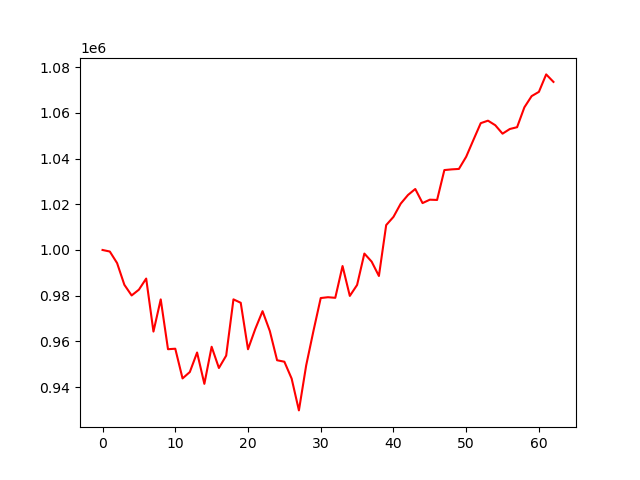

Data behind this chart, as committed beside it:
, 0
0, 1000000
1, 999321
2, 994258
3, 984760
4, 980093
5, 982627
6, 987487
7, 964271
8, 978374
9, 956559
10, 956778
11, 943773
12, 946570
13, 955113
14, 941392
15, 957631
16, 948335
17, 953756
18, 978377
19, 976883
20, 956537
21, 965420
22, 973212
23, 964528
24, 951728
25, 951085
26, 943704
27, 929773
28, 949477
29, 964569
30, 978961
31, 979321
32, 979058
33, 992971
34, 979892
35, 984685
36, 998428
37, 994904
38, 988618
39, 1010892
40, 1014484
41, 1020293
42, 1024081
43, 1026699
44, 1020530
45, 1022017
46, 1021901
47, 1034983
48, 1035286
49, 1035482
50, 1040815
51, 1048220
52, 1055514
53, 1056610
54, 1054612
55, 1050914
56, 1052960
57, 1053751
58, 1062438
59, 1067358
... 3 more rows
